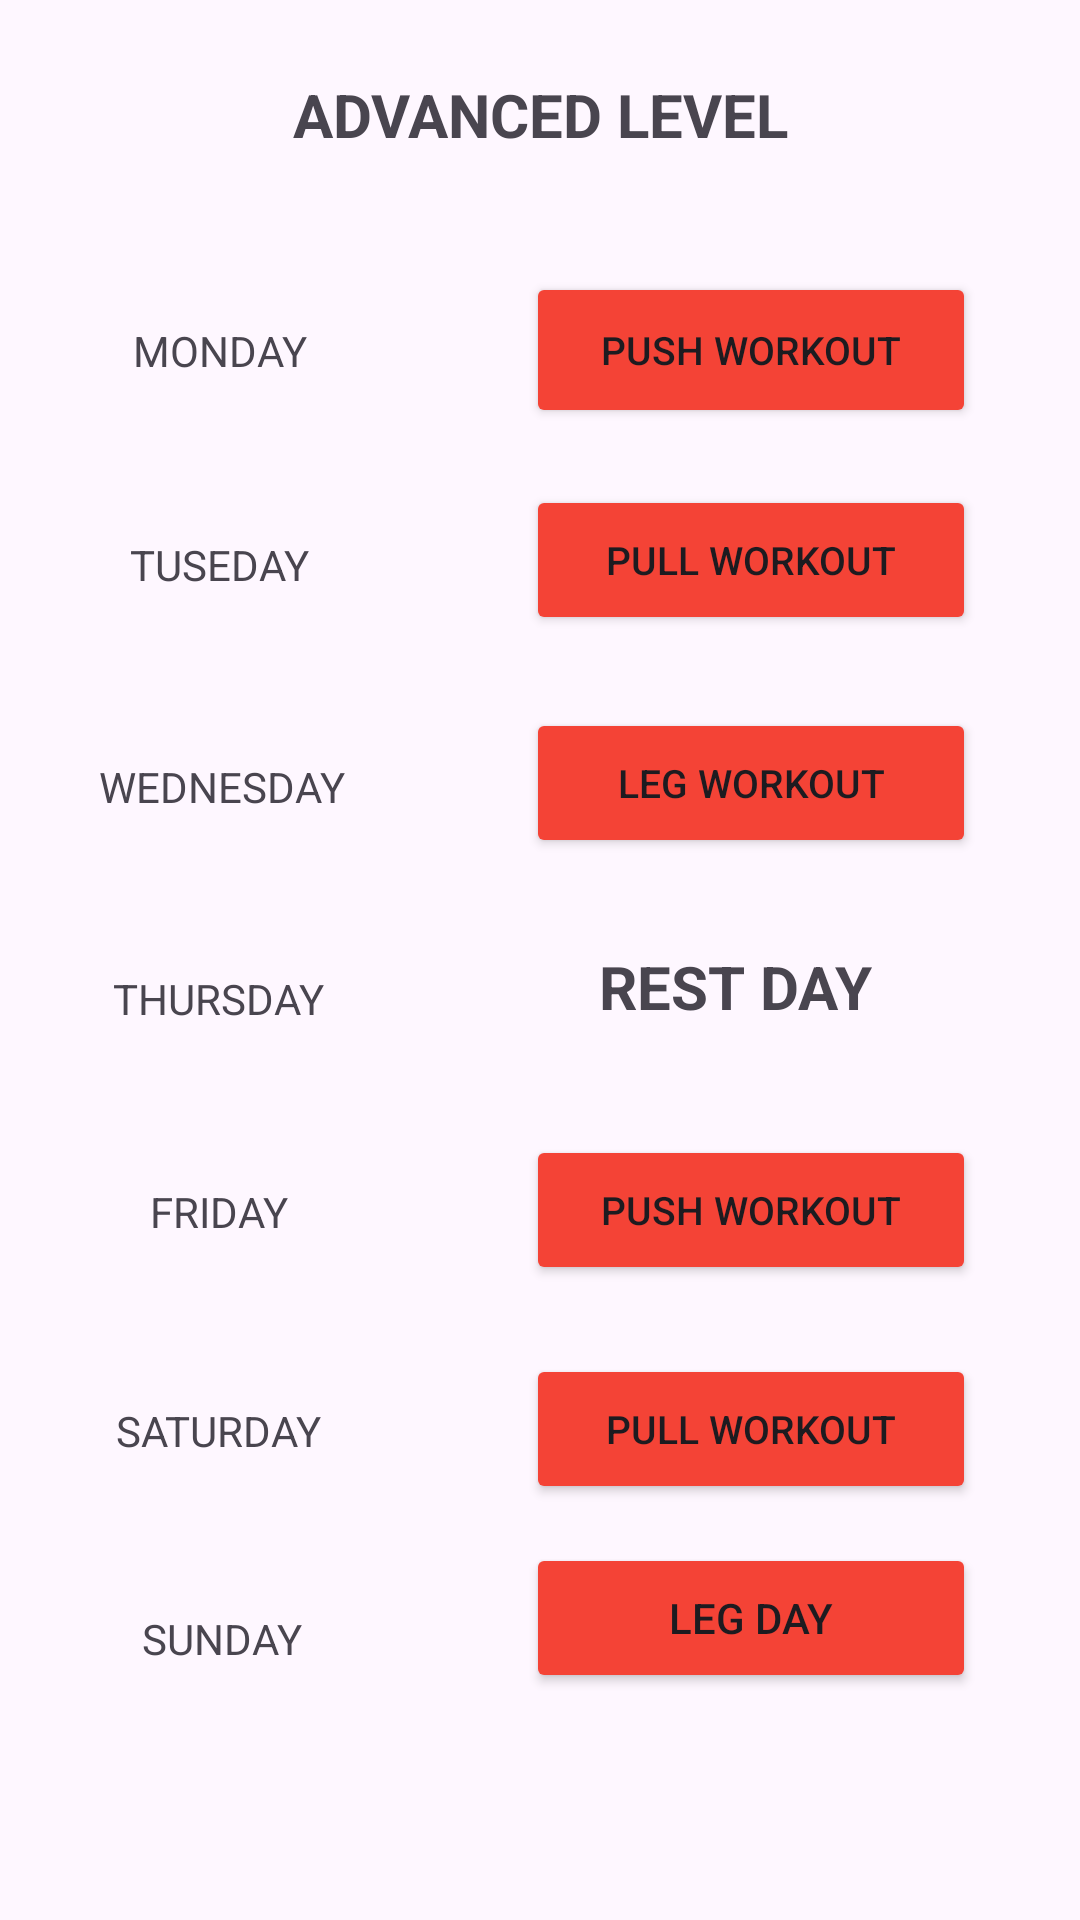

Reconstruct the res/layout file that produces this screen, plus the resources it refers to.
<!-- AndroidManifest.xml: application theme Theme.Material3.DayNight.NoActionBar -->
<!-- res/layout/activity_advanced_level.xml -->
<?xml version="1.0" encoding="utf-8"?>
<androidx.constraintlayout.widget.ConstraintLayout xmlns:android="http://schemas.android.com/apk/res/android"
    xmlns:app="http://schemas.android.com/apk/res-auto"
    xmlns:tools="http://schemas.android.com/tools"
    android:layout_width="match_parent"
    android:layout_height="match_parent"
    tools:context=".Advanced_Level">

    <TextView
        android:id="@+id/textView9"
        android:layout_width="185dp"
        android:layout_height="49dp"
        android:gravity="center"
        android:text="ADVANCED LEVEL"
        android:textSize="20sp"
        android:textStyle="bold"
        app:layout_constraintBottom_toBottomOf="parent"
        app:layout_constraintEnd_toEndOf="parent"
        app:layout_constraintStart_toStartOf="parent"
        app:layout_constraintTop_toTopOf="parent"
        app:layout_constraintVertical_bias="0.023" />

    <Button
        android:id="@+id/button6"
        android:layout_width="150dp"
        android:layout_height="52dp"
        android:onClick="Mon1"
        android:backgroundTint="#F44336"
        android:text="PUSH WORKOUT"
        android:textSize="13sp"
        app:layout_constraintBottom_toBottomOf="parent"
        app:layout_constraintEnd_toEndOf="parent"
        app:layout_constraintHorizontal_bias="0.835"
        app:layout_constraintStart_toStartOf="parent"
        app:layout_constraintTop_toTopOf="parent"
        app:layout_constraintVertical_bias="0.154" />

    <TextView
        android:id="@+id/textView10"
        android:layout_width="136dp"
        android:layout_height="52dp"
        android:gravity="center"
        android:text="MONDAY"
        app:layout_constraintBottom_toBottomOf="parent"
        app:layout_constraintEnd_toEndOf="parent"
        app:layout_constraintHorizontal_bias="0.023"
        app:layout_constraintStart_toStartOf="parent"
        app:layout_constraintTop_toTopOf="parent"
        app:layout_constraintVertical_bias="0.155" />

    <TextView
        android:id="@+id/textView11"
        android:layout_width="136dp"
        android:layout_height="52dp"
        android:gravity="center"
        android:text="TUSEDAY"
        app:layout_constraintBottom_toBottomOf="parent"
        app:layout_constraintEnd_toEndOf="parent"
        app:layout_constraintHorizontal_bias="0.023"
        app:layout_constraintStart_toStartOf="parent"
        app:layout_constraintTop_toTopOf="parent"
        app:layout_constraintVertical_bias="0.276" />

    <TextView
        android:id="@+id/textView12"
        android:layout_width="136dp"
        android:layout_height="52dp"
        android:gravity="center"
        android:text="WEDNESDAY"
        app:layout_constraintBottom_toBottomOf="parent"
        app:layout_constraintEnd_toEndOf="parent"
        app:layout_constraintHorizontal_bias="0.025"
        app:layout_constraintStart_toStartOf="parent"
        app:layout_constraintTop_toTopOf="parent"
        app:layout_constraintVertical_bias="0.402" />

    <TextView
        android:id="@+id/textView13"
        android:layout_width="136dp"
        android:layout_height="52dp"
        android:gravity="center"
        android:text="THURSDAY"
        app:layout_constraintBottom_toBottomOf="parent"
        app:layout_constraintEnd_toEndOf="parent"
        app:layout_constraintHorizontal_bias="0.021"
        app:layout_constraintStart_toStartOf="parent"
        app:layout_constraintTop_toTopOf="parent"
        app:layout_constraintVertical_bias="0.522" />

    <TextView
        android:id="@+id/textView14"
        android:layout_width="136dp"
        android:layout_height="52dp"
        android:gravity="center"
        android:text="FRIDAY"
        app:layout_constraintBottom_toBottomOf="parent"
        app:layout_constraintEnd_toEndOf="parent"
        app:layout_constraintHorizontal_bias="0.021"
        app:layout_constraintStart_toStartOf="parent"
        app:layout_constraintTop_toTopOf="parent"
        app:layout_constraintVertical_bias="0.643" />

    <TextView
        android:id="@+id/textView15"
        android:layout_width="136dp"
        android:layout_height="52dp"
        android:gravity="center"
        android:text="SATURDAY"
        app:layout_constraintBottom_toBottomOf="parent"
        app:layout_constraintEnd_toEndOf="parent"
        app:layout_constraintHorizontal_bias="0.021"
        app:layout_constraintStart_toStartOf="parent"
        app:layout_constraintTop_toTopOf="parent"
        app:layout_constraintVertical_bias="0.767" />

    <TextView
        android:id="@+id/textView16"
        android:layout_width="136dp"
        android:layout_height="52dp"
        android:gravity="center"
        android:text="SUNDAY"
        app:layout_constraintBottom_toBottomOf="parent"
        app:layout_constraintEnd_toEndOf="parent"
        app:layout_constraintHorizontal_bias="0.025"
        app:layout_constraintStart_toStartOf="parent"
        app:layout_constraintTop_toTopOf="parent"
        app:layout_constraintVertical_bias="0.885" />

    <Button
        android:id="@+id/button10"
        android:layout_width="150dp"
        android:layout_height="50dp"
        android:onClick="Tue1"
        android:backgroundTint="#F44336"
        android:text="PULL WORKOUT"
        android:textSize="13sp"
        app:layout_constraintBottom_toBottomOf="parent"
        app:layout_constraintEnd_toEndOf="parent"
        app:layout_constraintHorizontal_bias="0.835"
        app:layout_constraintStart_toStartOf="parent"
        app:layout_constraintTop_toTopOf="parent"
        app:layout_constraintVertical_bias="0.274" />

    <Button
        android:id="@+id/button11"
        android:layout_width="150dp"
        android:layout_height="50dp"
        android:onClick="Wed1"
        android:backgroundTint="#F44336"
        android:text="LEG WORKOUT"
        android:textSize="13sp"
        app:layout_constraintBottom_toBottomOf="parent"
        app:layout_constraintEnd_toEndOf="parent"
        app:layout_constraintHorizontal_bias="0.835"
        app:layout_constraintStart_toStartOf="parent"
        app:layout_constraintTop_toTopOf="parent"
        app:layout_constraintVertical_bias="0.4" />

    <Button
        android:id="@+id/button13"
        android:layout_width="150dp"
        android:layout_height="50dp"
        android:backgroundTint="#F44336"
        android:onClick="Fri1"
        android:text="PUSH WORKOUT"
        android:textSize="13sp"
        app:layout_constraintBottom_toBottomOf="parent"
        app:layout_constraintEnd_toEndOf="parent"
        app:layout_constraintHorizontal_bias="0.835"
        app:layout_constraintStart_toStartOf="parent"
        app:layout_constraintTop_toTopOf="parent"
        app:layout_constraintVertical_bias="0.641" />

    <Button
        android:id="@+id/button14"
        android:layout_width="150dp"
        android:layout_height="50dp"
        android:onClick="Sat1"
        android:backgroundTint="#F44336"
        android:text="PULL WORKOUT"
        android:textSize="13sp"
        app:layout_constraintBottom_toBottomOf="parent"
        app:layout_constraintEnd_toEndOf="parent"
        app:layout_constraintHorizontal_bias="0.835"
        app:layout_constraintStart_toStartOf="parent"
        app:layout_constraintTop_toTopOf="parent"
        app:layout_constraintVertical_bias="0.765" />

    <Button
        android:id="@+id/button19"
        android:layout_width="150dp"
        android:layout_height="50dp"
        android:onClick="Sun1"
        android:backgroundTint="#F44336"
        android:text="LEG DAY"
        app:layout_constraintBottom_toBottomOf="parent"
        app:layout_constraintEnd_toEndOf="parent"
        app:layout_constraintHorizontal_bias="0.835"
        app:layout_constraintStart_toStartOf="parent"
        app:layout_constraintTop_toTopOf="parent"
        app:layout_constraintVertical_bias="0.872" />

    <TextView
        android:id="@+id/textView30"
        android:layout_width="150dp"
        android:layout_height="50dp"
        android:gravity="center"
        android:onClick="Wed1"
        android:text="REST DAY"
        android:textSize="20sp"
        android:textStyle="bold"
        app:layout_constraintBottom_toBottomOf="parent"
        app:layout_constraintEnd_toEndOf="parent"
        app:layout_constraintHorizontal_bias="0.81"
        app:layout_constraintStart_toStartOf="parent"
        app:layout_constraintTop_toTopOf="parent"
        app:layout_constraintVertical_bias="0.515" />

</androidx.constraintlayout.widget.ConstraintLayout>
<!-- resources referenced by this layout -->
<resources>

</resources>
